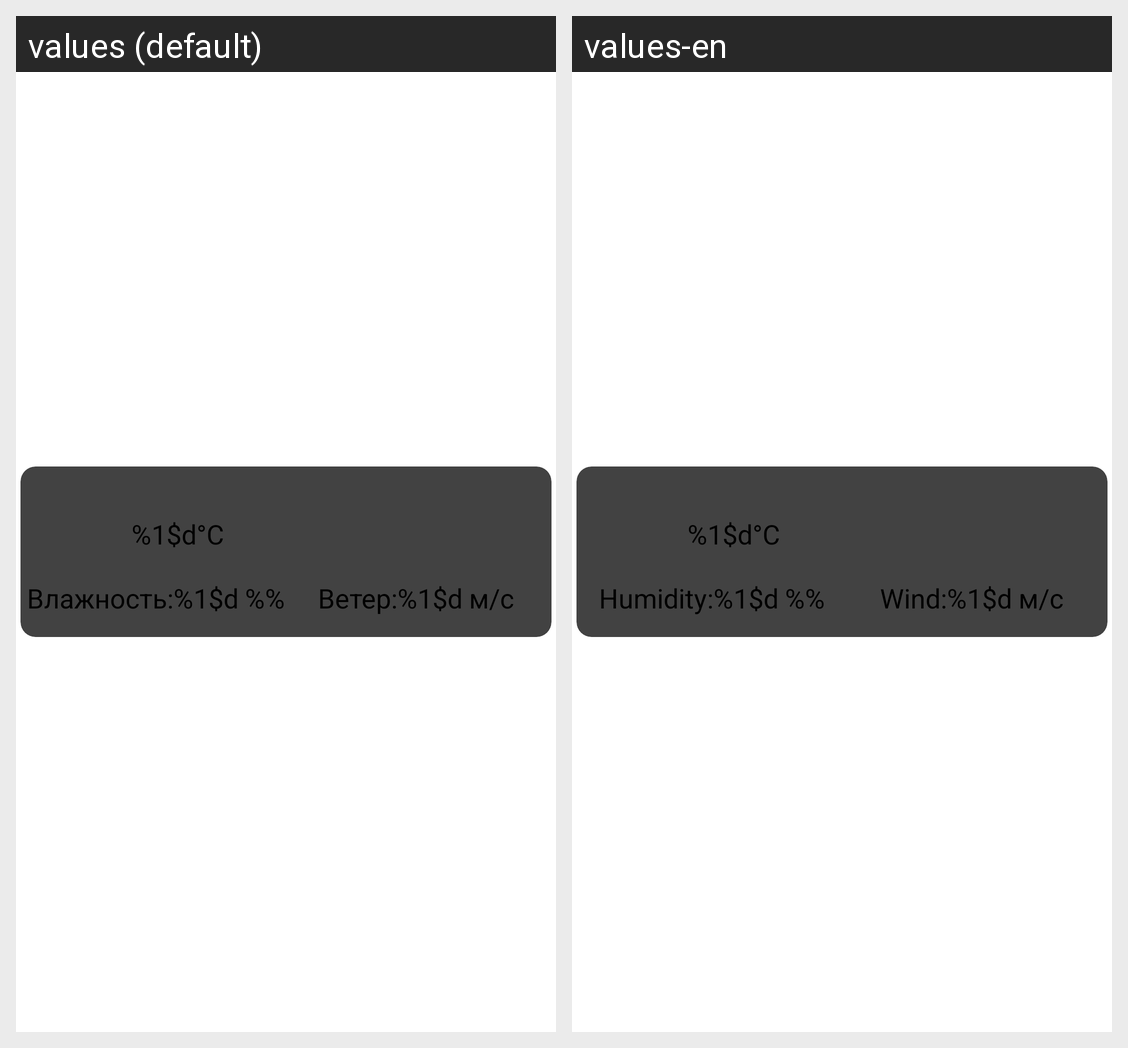

Here is an Android app screen in its default locale and in the app's own translations. Write out the translated-string differences for the strings that appear on this screen.
Android screen res/layout/cities_item.xml rendered under 2 locales, left to right: values (default), values-en. Device: Nexus 5 (rendered at 1080×1920; each locale shown at half size, 540×960, under a caption strip naming it); theme Theme.AmaizingWeather.
Strings drawn on this screen, with the default value and each locale's value (text and hints the layout hard-codes, and strings that could not be matched under every locale, appear in the picture but are not listed):

temp_cities_item
  values: %1$d°C
  values-en: %1$d°C

humidity_cities_item
  values: Влажность:%1$d %%
  values-en: Humidity:%1$d %%

wind_cities_item
  values: Ветер:%1$d м/с
  values-en: Wind:%1$d м/с
